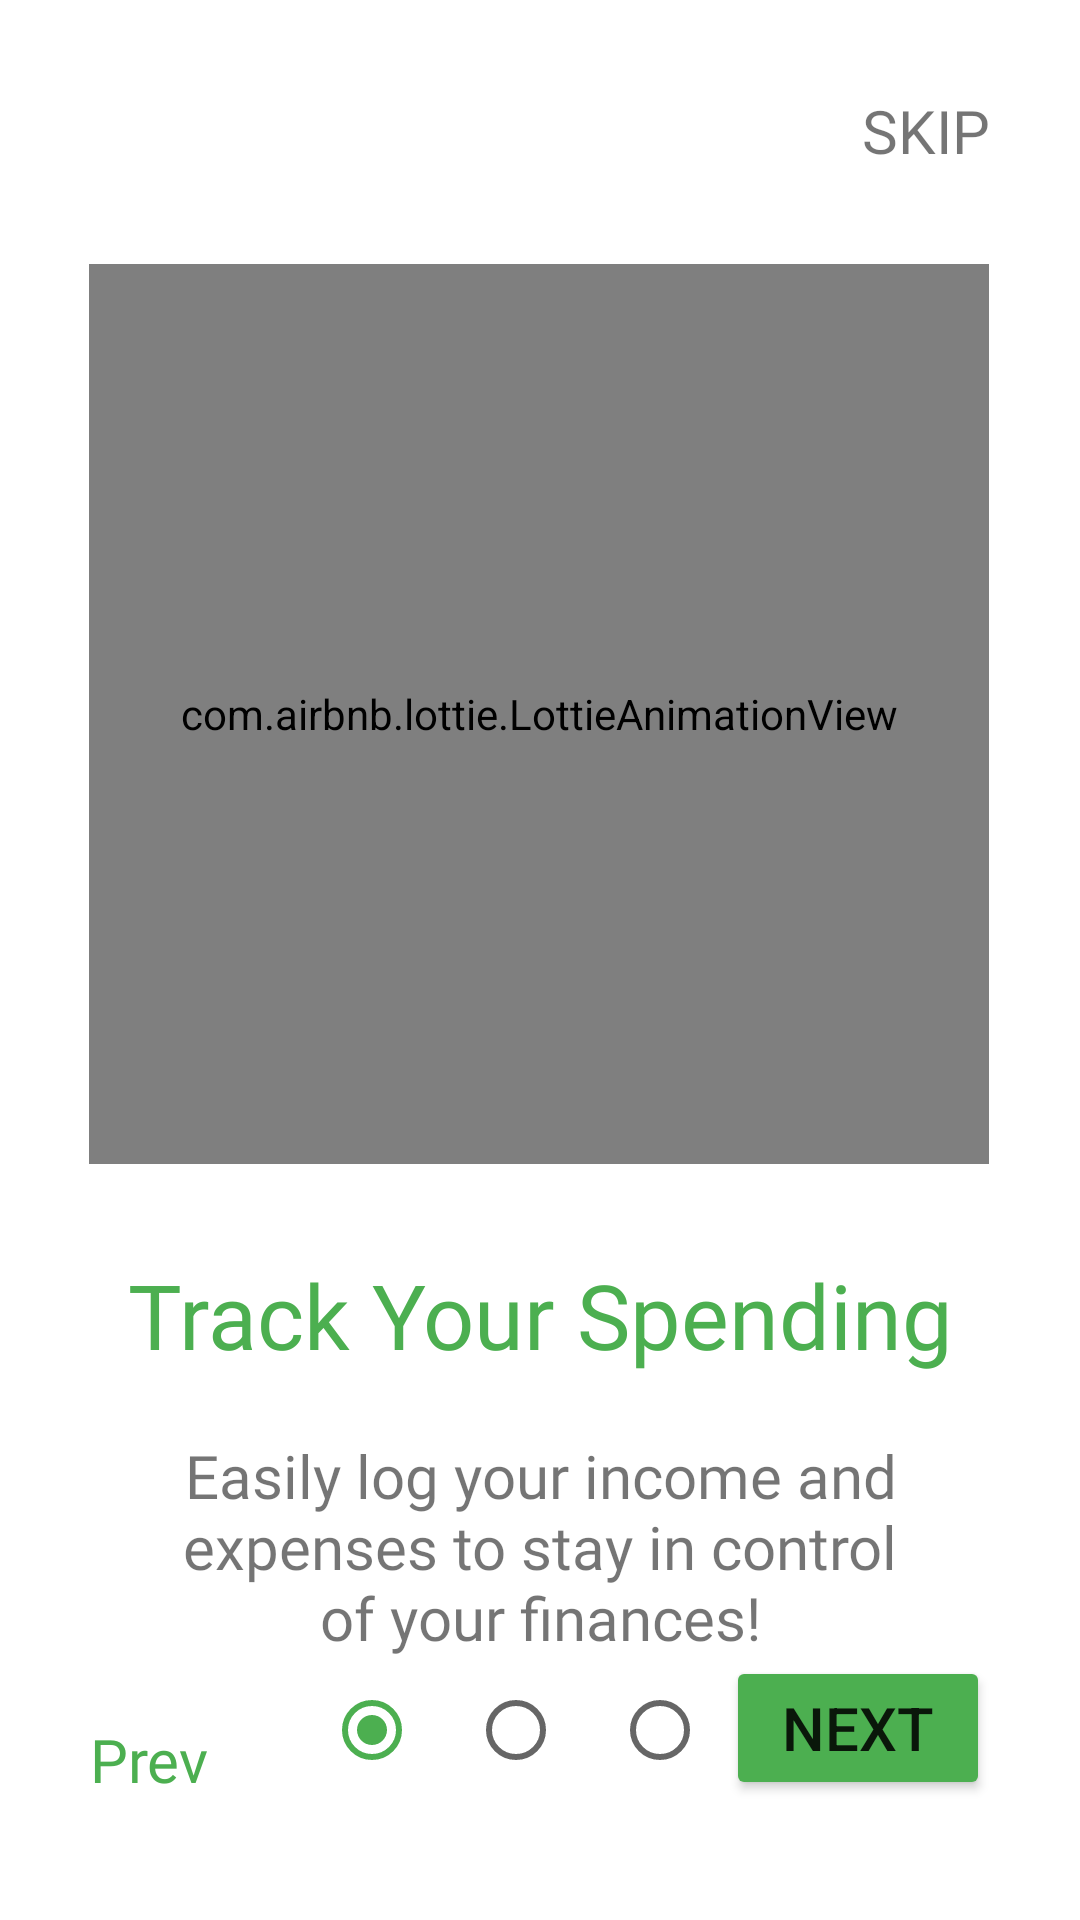

Produce the Android XML layout that renders to this screen, including the resource entries it uses.
<!-- AndroidManifest.xml: application theme Theme.Cashly -->
<!-- res/layout/activity_on_board01.xml -->
<?xml version="1.0" encoding="utf-8"?>
<androidx.constraintlayout.widget.ConstraintLayout xmlns:android="http://schemas.android.com/apk/res/android"
    xmlns:app="http://schemas.android.com/apk/res-auto"
    xmlns:tools="http://schemas.android.com/tools"
    android:id="@+id/main"
    android:layout_width="match_parent"
    android:layout_height="match_parent"
    tools:context=".onboardscreens.OnBoard01">

    <TextView
        android:id="@+id/skip"
        android:layout_width="wrap_content"
        android:layout_height="wrap_content"
        android:fontFamily="@font/roboto"
        android:text="@string/skip"
        android:textAlignment="center"
        android:textSize="20sp"
        android:layout_marginTop="30dp"
        android:layout_marginRight="30dp"
        android:layout_marginLeft="30dp"
        tools:layout_editor_absoluteX="28dp"
        tools:layout_editor_absoluteY="656dp"
        app:layout_constraintEnd_toEndOf="parent"
        app:layout_constraintTop_toTopOf="parent"/>

    <com.airbnb.lottie.LottieAnimationView
        android:id="@+id/lootieAnimationViewonboard1"
        android:layout_width="300dp"
        android:layout_height="300dp"
        app:layout_constraintBottom_toBottomOf="parent"
        app:layout_constraintEnd_toEndOf="parent"
        app:layout_constraintHorizontal_bias="0.495"
        app:layout_constraintStart_toStartOf="parent"
        app:layout_constraintTop_toTopOf="parent"
        app:layout_constraintVertical_bias="0.259"
        app:lottie_autoPlay="true"
        app:lottie_loop="true"
        app:lottie_rawRes="@raw/onboardingscreen1" />

    <TextView
        android:id="@+id/welcomeTxt"
        android:layout_width="wrap_content"
        android:layout_height="wrap_content"
        android:layout_marginTop="30dp"
        android:fontFamily="@font/roboto_black"
        android:text="@string/ob_welcome_txt"
        android:textAlignment="center"
        android:textColor="@color/green"
        android:textSize="30sp"
        app:layout_constraintEnd_toEndOf="parent"
        app:layout_constraintStart_toStartOf="parent"
        app:layout_constraintTop_toBottomOf="@id/lootieAnimationViewonboard1" />

    <TextView
        android:id="@+id/onboardTxt"
        android:layout_width="0dp"
        android:layout_height="wrap_content"
        android:fontFamily="@font/roboto"
        android:text="@string/onBoardTxt1"
        android:layout_marginTop="20dp"
        android:layout_marginStart="50dp"
        android:layout_marginEnd="50dp"
        android:textAlignment="center"
        android:textSize="20sp"
        app:layout_constraintStart_toStartOf="parent"
        app:layout_constraintEnd_toEndOf="parent"
        app:layout_constraintTop_toBottomOf="@id/welcomeTxt" />

    <LinearLayout
        android:layout_width="wrap_content"
        android:layout_height="wrap_content"
        android:orientation="horizontal"
        app:layout_constraintTop_toBottomOf="@id/onboardTxt"
        app:layout_constraintStart_toStartOf="parent"
        app:layout_constraintEnd_toEndOf="parent">

        <RadioGroup
            android:layout_width="wrap_content"
            android:layout_height="wrap_content"
            tools:layout_editor_absoluteX="130dp"
            tools:layout_editor_absoluteY="612dp"
            android:orientation="horizontal">

            <RadioButton
                android:id="@+id/prevRdadio"
                android:layout_width="wrap_content"
                android:layout_height="wrap_content"
                android:checked="true"
                app:buttonTint="@color/green"/>
            <RadioButton
                android:id="@+id/nowRadio"
                android:layout_width="wrap_content"
                android:layout_height="wrap_content"/>

            <RadioButton
                android:id="@+id/nextRadio"
                android:layout_width="wrap_content"
                android:layout_height="wrap_content"/>
        </RadioGroup>
    </LinearLayout>
    <LinearLayout
        android:layout_width="match_parent"
        android:layout_height="wrap_content"
        android:orientation="horizontal"
        app:layout_constraintBottom_toBottomOf="parent"
        app:layout_constraintStart_toStartOf="parent"
        app:layout_constraintEnd_toEndOf="parent"
        android:layout_marginBottom="40dp"
        android:gravity="center_vertical"
        >

        <androidx.constraintlayout.widget.ConstraintLayout
            android:layout_width="match_parent"
            android:layout_height="match_parent">

            <TextView
                android:id="@+id/prev"
                android:layout_width="wrap_content"
                android:layout_height="wrap_content"
                android:fontFamily="@font/roboto"
                android:text="@string/prev"
                android:textColor="@color/green"
                android:textAlignment="center"
                android:textSize="20sp"
                android:layout_marginStart="30dp"
                app:layout_constraintStart_toStartOf="parent"
                app:layout_constraintBottom_toBottomOf="parent"/>

            <Button
                android:id="@+id/nextOB1"
                android:layout_width="wrap_content"
                android:layout_height="wrap_content"
                android:backgroundTint="@color/green"
                android:text="@string/next"
                android:textSize="20sp"
                app:cornerRadius="12dp"
                android:layout_marginEnd="30dp"
                app:layout_constraintEnd_toEndOf="parent"
                app:layout_constraintBottom_toBottomOf="parent"/>
        </androidx.constraintlayout.widget.ConstraintLayout>
    </LinearLayout>


</androidx.constraintlayout.widget.ConstraintLayout>
<!-- resources referenced by this layout -->
<resources>
  <color name="green">#FF4CAF50</color>
  <string name="next">NEXT</string>
  <string name="ob_welcome_txt">Track Your Spending</string>
  <string name="onBoardTxt1">Easily log your income and expenses to stay in control of your finances!</string>
  <string name="prev">Prev</string>
  <string name="skip">SKIP</string>
  <style name="Theme.Cashly" parent="Theme.MaterialComponents.DayNight.NoActionBar">
          
          <item name="colorOnPrimary">@color/white</item>
      </style>
  <color name="white">#FFFFFFFF</color>
</resources>
